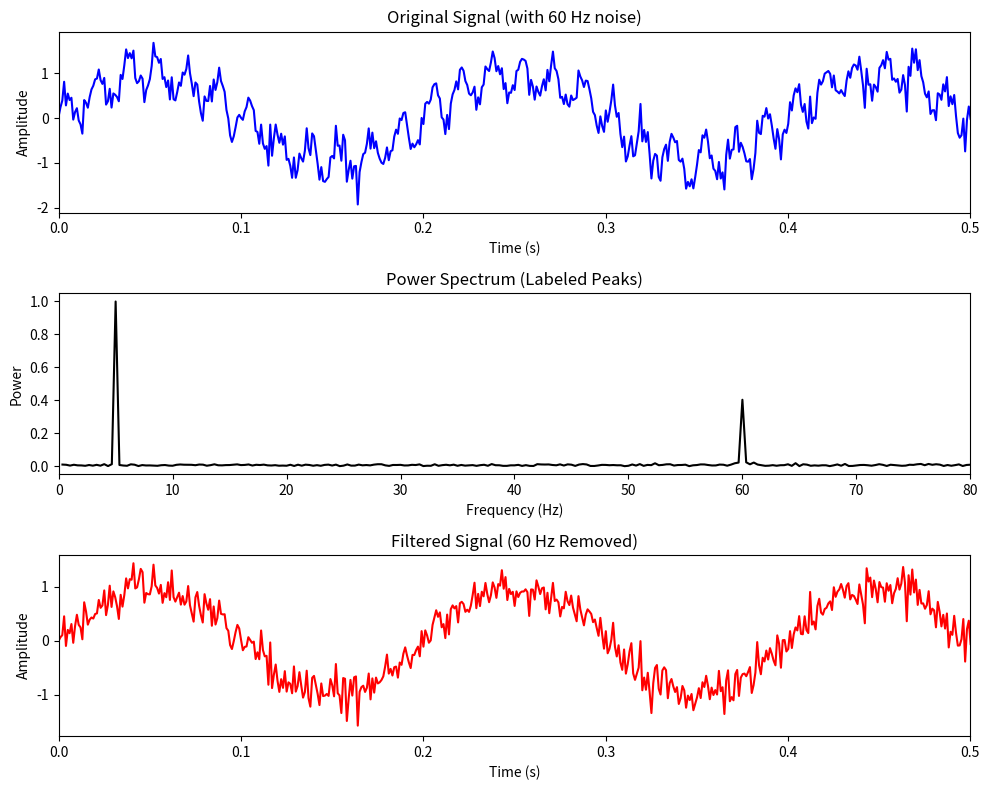

Write Python code to recreate this figure.
import numpy as np
import matplotlib.pyplot as plt
from scipy.fftpack import fft, ifft, fftfreq

fs = 1000
t = np.linspace(0, 3, 3 * fs)
N = len(t)

noise = 0.2 * np.random.normal(0, 1, N)
signal = (1.0 * np.sin(2 * np.pi * 5 * t) +
          0.4 * np.sin(2 * np.pi * 60 * t) +
          noise)

F = fft(signal)
freqs = fftfreq(N, d=1/fs)

mask = freqs > 0
power = (2.0 / N) * np.abs(F[mask])
freqs_pos = freqs[mask]

F_clean = F.copy()
F_clean[np.abs(np.abs(freqs) - 60) < 2] = 0
clean_signal = ifft(F_clean).real

fig, (ax1, ax2, ax3) = plt.subplots(3, 1, figsize=(10, 8))

ax1.plot(t, signal, 'b')
ax1.set_xlim(0, 0.5)
ax1.set_title('Original Signal (with 60 Hz noise)')
ax1.set_xlabel('Time (s)')
ax1.set_ylabel('Amplitude')

ax2.plot(freqs_pos, power, 'k')
ax2.set_xlim(0, 80)
ax2.set_title('Power Spectrum (Labeled Peaks)')
ax2.set_xlabel('Frequency (Hz)')
ax2.set_ylabel('Power')

ax3.plot(t, clean_signal, 'r')
ax3.set_xlim(0, 0.5)
ax3.set_title('Filtered Signal (60 Hz Removed)')
ax3.set_xlabel('Time (s)')
ax3.set_ylabel('Amplitude')

fig.tight_layout()

plt.show()
